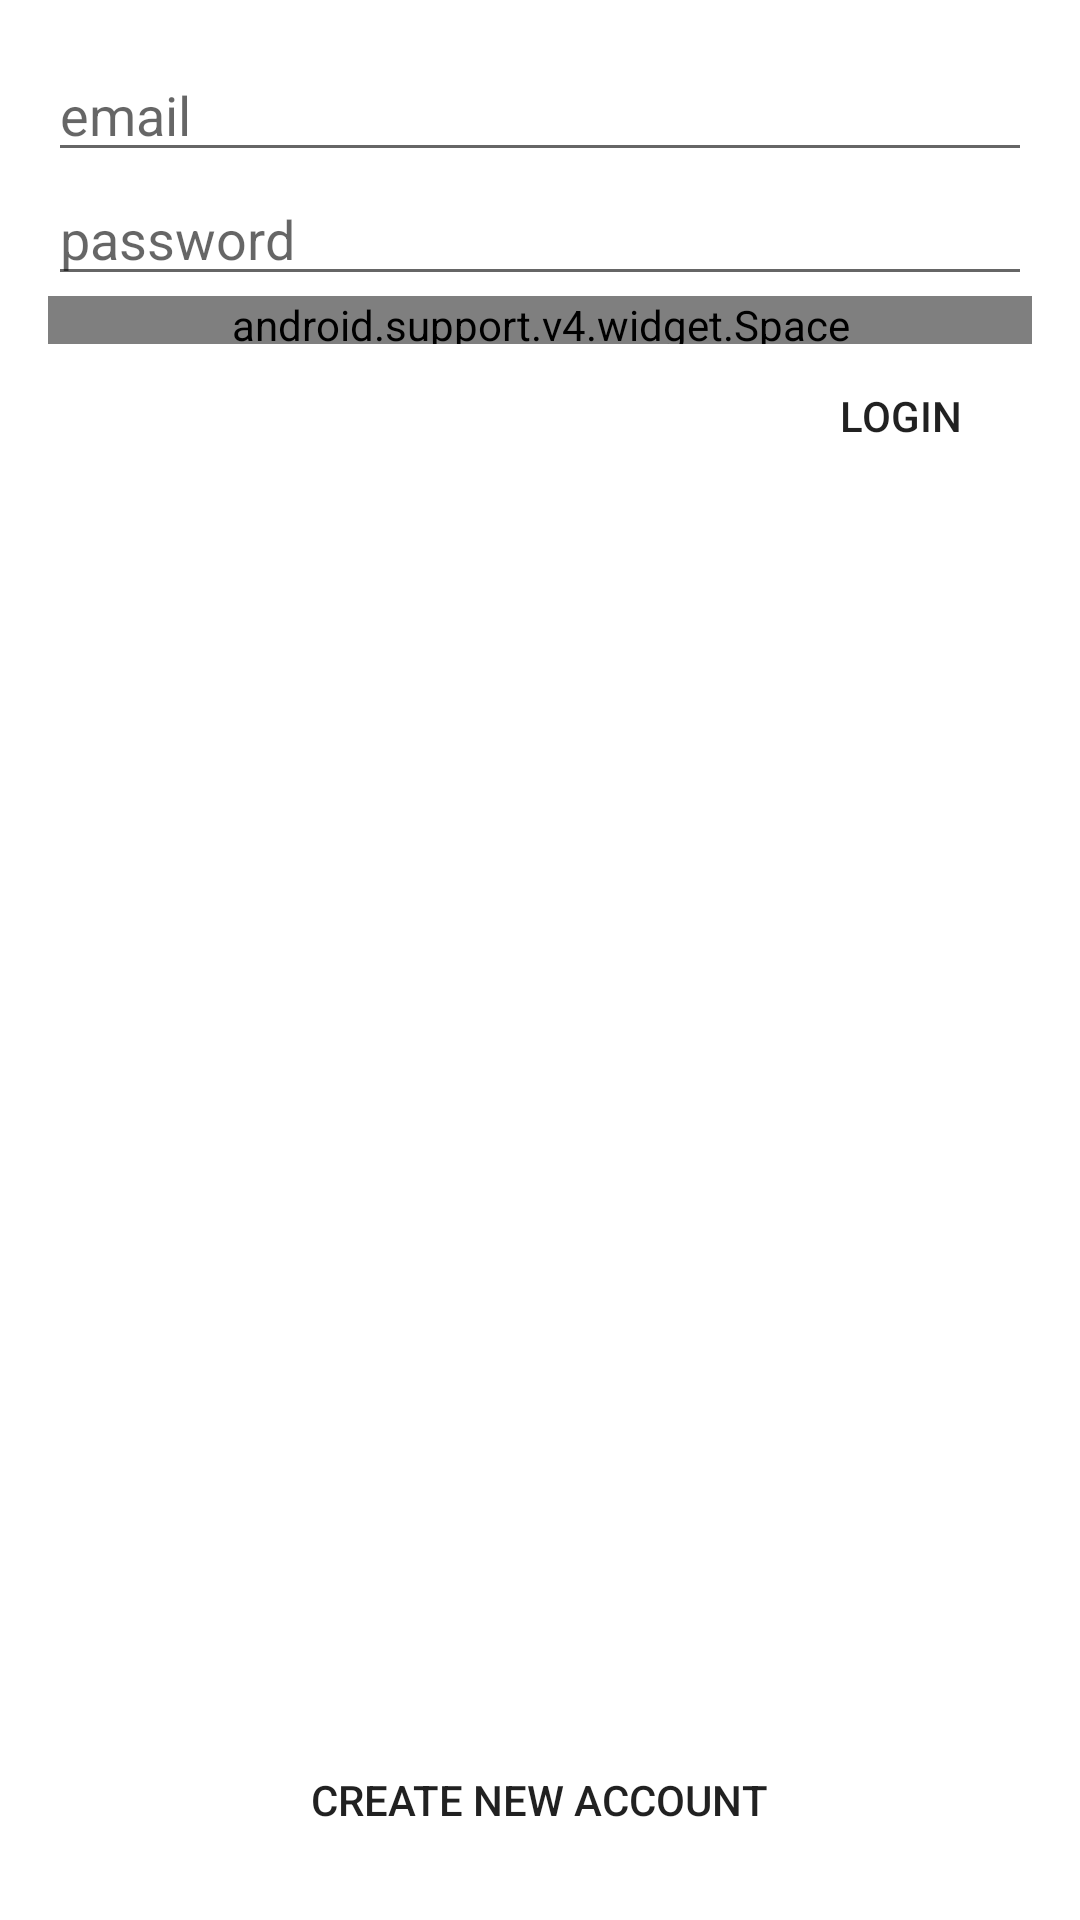

This screen was rendered from an Android layout file. Write that file and the resources it references.
<!-- AndroidManifest.xml: application theme AppTheme -->
<!-- res/layout/activity_login.xml -->
<?xml version="1.0" encoding="utf-8"?>
<RelativeLayout xmlns:android="http://schemas.android.com/apk/res/android"
    xmlns:app="http://schemas.android.com/apk/res-auto"
    xmlns:tools="http://schemas.android.com/tools"
    android:layout_width="match_parent"
    android:layout_height="match_parent"
    tools:context="com.doan.levanha.pgpmessager.UI.Activity.LoginActivity">

    <LinearLayout
        android:layout_width="match_parent"
        android:layout_height="wrap_content"
        android:orientation="vertical"
        android:padding="16dp">

        <EditText
            android:id="@+id/edit_text_email_id"
            android:layout_width="match_parent"
            android:layout_height="wrap_content"
            android:hint="email"
            android:inputType="textEmailAddress" />

        <EditText
            android:id="@+id/edit_text_password"
            android:layout_width="match_parent"
            android:layout_height="wrap_content"
            android:hint="password"
            android:inputType="textPassword" />

        <android.support.v4.widget.Space
            android:layout_width="match_parent"
            android:layout_height="16dp" />

        <RelativeLayout
            android:layout_width="match_parent"
            android:layout_height="match_parent">

            <Button
                android:id="@+id/button_login"
                style="?attr/borderlessButtonStyle"
                android:layout_width="wrap_content"
                android:layout_height="wrap_content"
                android:layout_alignParentEnd="true"
                android:text="login" />

            <Button
                android:id="@+id/button_register"
                style="?attr/borderlessButtonStyle"
                android:layout_width="wrap_content"
                android:layout_height="wrap_content"
                android:layout_alignParentBottom="true"
                android:layout_centerHorizontal="true"
                android:text="Create new account" />

        </RelativeLayout>
    </LinearLayout>
</RelativeLayout>
<!-- resources referenced by this layout -->
<resources>
  <style name="AppTheme" parent="Theme.AppCompat.Light.DarkActionBar">
          
          <item name="colorPrimary">@color/colorPrimary</item>
          <item name="colorPrimaryDark">@color/colorPrimaryDark</item>
          <item name="colorAccent">@color/colorAccent</item>
          <item name="android:windowBackground">@color/green_100</item>
      </style>
  <!-- not gathered from this repository: default colours our renderer supplied (Android Studio template values) -->
  <color name="colorPrimary">#FF6200EE</color>
  <color name="colorPrimaryDark">#FF3700B3</color>
  <color name="colorAccent">#FF03DAC5</color>
</resources>
